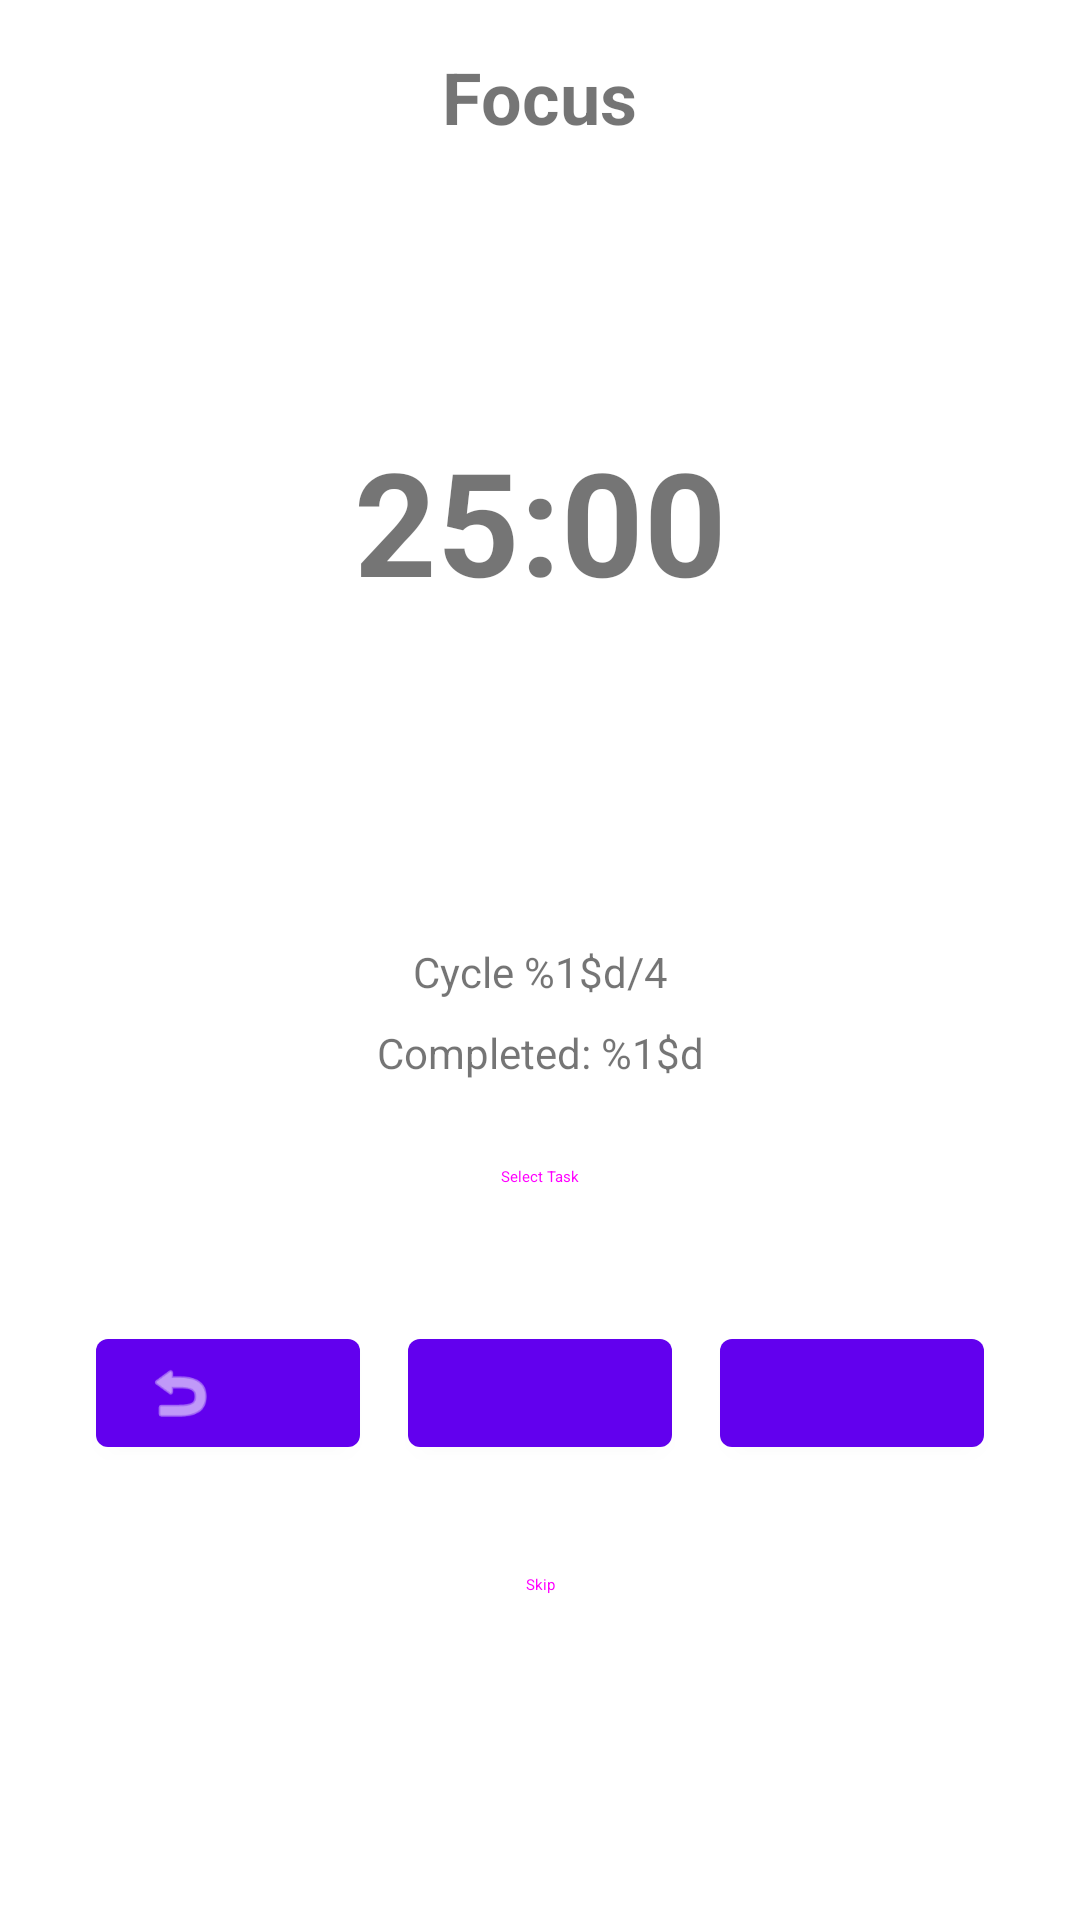

Reconstruct the res/layout file that produces this screen, plus the resources it refers to.
<!-- AndroidManifest.xml: application theme Theme.PomodoroPrime -->
<!-- res/layout/fragment_timer.xml -->
<?xml version="1.0" encoding="utf-8"?>
<androidx.constraintlayout.widget.ConstraintLayout xmlns:android="http://schemas.android.com/apk/res/android"
    xmlns:app="http://schemas.android.com/apk/res-auto"
    xmlns:tools="http://schemas.android.com/tools"
    android:layout_width="match_parent"
    android:layout_height="match_parent"
    android:padding="16dp"
    tools:context=".ui.timer.TimerFragment">

    <TextView
        android:id="@+id/tvTimerType"
        android:layout_width="wrap_content"
        android:layout_height="wrap_content"
        android:text="@string/timer_focus"
        android:textSize="24sp"
        android:textStyle="bold"
        app:layout_constraintEnd_toEndOf="parent"
        app:layout_constraintStart_toStartOf="parent"
        app:layout_constraintTop_toTopOf="parent" />

    <com.google.android.material.progressindicator.CircularProgressIndicator
        android:id="@+id/progressIndicator"
        android:layout_width="0dp"
        android:layout_height="0dp"
        android:indeterminate="false"
        android:progress="0"
        app:indicatorColor="@color/timer_work"
        app:indicatorSize="250dp"
        app:layout_constraintBottom_toTopOf="@+id/tvCycle"
        app:layout_constraintDimensionRatio="1:1"
        app:layout_constraintEnd_toEndOf="parent"
        app:layout_constraintStart_toStartOf="parent"
        app:layout_constraintTop_toBottomOf="@+id/tvTimerType"
        app:layout_constraintWidth_max="250dp" />

    <TextView
        android:id="@+id/tvTime"
        android:layout_width="wrap_content"
        android:layout_height="wrap_content"
        android:text="25:00"
        android:textSize="48sp"
        android:textStyle="bold"
        app:layout_constraintBottom_toBottomOf="@+id/progressIndicator"
        app:layout_constraintEnd_toEndOf="@+id/progressIndicator"
        app:layout_constraintStart_toStartOf="@+id/progressIndicator"
        app:layout_constraintTop_toTopOf="@+id/progressIndicator" />

    <TextView
        android:id="@+id/tvCycle"
        android:layout_width="wrap_content"
        android:layout_height="wrap_content"
        android:layout_marginTop="16dp"
        android:text="@string/timer_cycle"
        app:layout_constraintEnd_toEndOf="parent"
        app:layout_constraintStart_toStartOf="parent"
        app:layout_constraintTop_toBottomOf="@+id/progressIndicator" />

    <TextView
        android:id="@+id/tvCompletedPomodoros"
        android:layout_width="wrap_content"
        android:layout_height="wrap_content"
        android:layout_marginTop="8dp"
        android:text="@string/timer_completed_pomodoros"
        app:layout_constraintEnd_toEndOf="parent"
        app:layout_constraintStart_toStartOf="parent"
        app:layout_constraintTop_toBottomOf="@+id/tvCycle" />

    <TextView
        android:id="@+id/tvCurrentTask"
        android:layout_width="0dp"
        android:layout_height="wrap_content"
        android:layout_marginTop="16dp"
        android:gravity="center"
        android:text="@string/timer_no_task"
        android:textSize="16sp"
        android:visibility="gone"
        app:layout_constraintEnd_toEndOf="parent"
        app:layout_constraintStart_toStartOf="parent"
        app:layout_constraintTop_toBottomOf="@+id/tvCompletedPomodoros" />

    <Button
        android:id="@+id/btnSelectTask"
        android:layout_width="wrap_content"
        android:layout_height="wrap_content"
        android:layout_marginTop="8dp"
        android:text="@string/timer_select_task"
        style="@style/Widget.Material3.Button.OutlinedButton"
        app:layout_constraintEnd_toEndOf="parent"
        app:layout_constraintStart_toStartOf="parent"
        app:layout_constraintTop_toBottomOf="@+id/tvCurrentTask" />

    <LinearLayout
        android:id="@+id/buttonContainer"
        android:layout_width="0dp"
        android:layout_height="wrap_content"
        android:layout_marginTop="24dp"
        android:gravity="center"
        android:orientation="horizontal"
        app:layout_constraintEnd_toEndOf="parent"
        app:layout_constraintStart_toStartOf="parent"
        app:layout_constraintTop_toBottomOf="@+id/btnSelectTask">

        <com.google.android.material.button.MaterialButton
            android:id="@+id/btnReset"
            android:layout_width="wrap_content"
            android:layout_height="wrap_content"
            android:layout_marginEnd="8dp"
            android:contentDescription="@string/timer_reset"
            app:icon="@android:drawable/ic_menu_revert"
            app:iconSize="24dp" />

        <com.google.android.material.button.MaterialButton
            android:id="@+id/btnStartPause"
            android:layout_width="wrap_content"
            android:layout_height="wrap_content"
            android:layout_marginStart="8dp"
            android:layout_marginEnd="8dp"
            android:contentDescription="@string/timer_start"
            app:icon="@drawable/ic_play"
            app:iconSize="32dp" />

        <com.google.android.material.button.MaterialButton
            android:id="@+id/btnStop"
            android:layout_width="wrap_content"
            android:layout_height="wrap_content"
            android:layout_marginStart="8dp"
            android:contentDescription="@string/timer_stop"
            app:icon="@drawable/ic_stop"
            app:iconSize="24dp" />

    </LinearLayout>

    <Button
        android:id="@+id/btnSkip"
        android:layout_width="wrap_content"
        android:layout_height="wrap_content"
        android:layout_marginTop="16dp"
        android:text="@string/timer_skip"
        style="@style/Widget.Material3.Button.TextButton"
        app:layout_constraintEnd_toEndOf="parent"
        app:layout_constraintStart_toStartOf="parent"
        app:layout_constraintTop_toBottomOf="@+id/buttonContainer" />

</androidx.constraintlayout.widget.ConstraintLayout>
<!-- resources referenced by this layout -->
<resources>
  <color name="timer_work">#FF4CAF50</color>
  <string name="timer_completed_pomodoros">Completed: %1$d</string>
  <string name="timer_cycle">Cycle %1$d/4</string>
  <string name="timer_focus">Focus</string>
  <string name="timer_no_task">No task selected</string>
  <string name="timer_reset">Reset</string>
  <string name="timer_select_task">Select Task</string>
  <string name="timer_skip">Skip</string>
  <string name="timer_start">Start</string>
  <string name="timer_stop">Stop</string>
  <style name="Theme.PomodoroPrime" parent="Theme.MaterialComponents.DayNight.DarkActionBar">
          
          <item name="colorPrimary">@color/purple_500</item>
          <item name="colorPrimaryVariant">@color/purple_700</item>
          <item name="colorOnPrimary">@color/white</item>
          
          <item name="colorSecondary">@color/teal_200</item>
          <item name="colorSecondaryVariant">@color/teal_700</item>
          <item name="colorOnSecondary">@color/black</item>
          
          <item name="android:statusBarColor">?attr/colorPrimaryVariant</item>
          
      </style>
  <color name="purple_500">#FF6200EE</color>
  <color name="purple_700">#FF3700B3</color>
  <color name="white">#FFFFFFFF</color>
  <color name="teal_200">#FF03DAC5</color>
  <color name="teal_700">#FF018786</color>
  <color name="black">#FF000000</color>
</resources>
